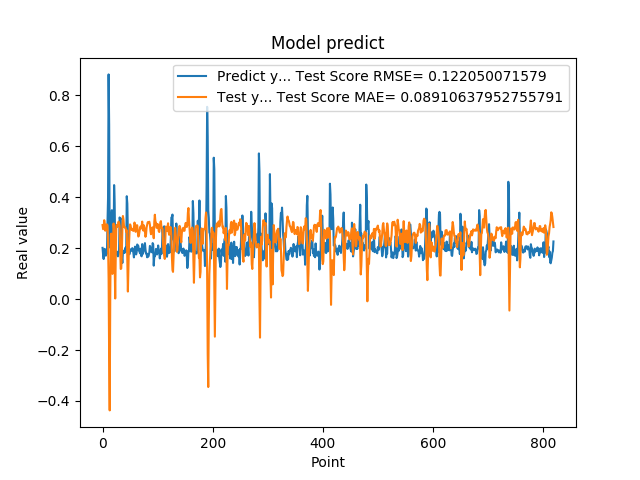

The table this chart was drawn from, first rows:
2.010090053081512174e-01, 2.905574084143121016e-01
1.742661595344543457e-01, 2.742624397752998489e-01
1.572303026914596558e-01, 2.800380033229491472e-01
1.941800117492676059e-01, 3.095682314740514363e-01
1.970258951187133512e-01, 2.959246697702834772e-01
1.859861761331558505e-01, 2.683056858968803082e-01
1.705197989940643033e-01, 2.741838863124266279e-01
1.844120919704437256e-01, 2.924481237142446122e-01
1.779371052980423251e-01, 2.931634047838994062e-01
3.004232645034790039e-01, 2.882363810176776231e-01
3.969086110591887873e-01, 2.179614149103188958e-01
8.820003867149353027e-01, 8.023851795499799266e-02
6.841114759445190430e-01, -2.307023952589746241e-01
2.116497457027435580e-01, -4.370289770850858679e-01
2.014262527227401733e-01, 1.150635221844046284e-02
2.061583995819092074e-01, 2.535751962400855652e-01
3.160260915756225586e-01, 2.570270421517203419e-01
3.489396274089813232e-01, 1.894973551227924491e-01
1.544443815946578979e-01, 9.880460945047525589e-02
1.959947794675827026e-01, 2.131773898192200478e-01
1.894801408052444180e-01, 2.967176144900772750e-01
4.474425017833709162e-01, 2.723835797727119923e-01
3.771362304687500555e-01, 1.309024991765073420e-01
1.889318972826004028e-01, 2.288882048352035379e-03
1.752775162458419522e-01, 1.727380707226289225e-01
1.822472065687180121e-01, 2.871297139057603642e-01
1.866402029991149902e-01, 2.913884986032196922e-01
1.715678423643112183e-01, 2.836164925807803106e-01
1.676391065120696744e-01, 2.912734362135021571e-01
1.773854047060013095e-01, 3.040219561698516704e-01
1.872433423995972235e-01, 2.999336089649528025e-01
3.204146027565002441e-01, 2.865177243438822297e-01
3.134283721446990967e-01, 2.003105929771929195e-01
3.171058297157288153e-01, 1.181307244594633488e-01
2.202603369951247891e-01, 1.200205259520391726e-01
1.659800857305526733e-01, 1.815476285689390512e-01
1.415748745203018188e-01, 2.742330679755530243e-01
1.852595061063766479e-01, 3.261012660040525368e-01
1.814238876104354858e-01, 3.128507925869660755e-01
1.905867606401443481e-01, 2.852207364375709542e-01
1.810430586338043213e-01, 2.814589526804789910e-01
1.954265981912612915e-01, 2.819449042175486975e-01
2.029463946819305142e-01, 2.784188693550544991e-01
1.862521618604660034e-01, 2.633610162152104639e-01
4.038094580173492432e-01, 2.701304844920148218e-01
3.743042349815369207e-01, 1.561073135055872640e-01
2.572054266929626465e-01, 2.953961908451131768e-02
2.253161966800689420e-01, 1.248877502538895262e-01
1.787700653076171875e-01, 2.109955783831375664e-01
1.761920750141143799e-01, 2.617515923941443057e-01
1.861467957496643066e-01, 2.932289101327691383e-01
1.954011768102645874e-01, 2.880861694881086121e-01
1.907722949981689176e-01, 2.749173045202787380e-01
1.898660957813262939e-01, 2.718656183702844453e-01
2.001174986362457275e-01, 2.756057276486916785e-01
1.922753006219863892e-01, 2.691296075847666724e-01
1.810636967420578003e-01, 2.676672958090927090e-01
1.635809391736984530e-01, 2.808153763714696383e-01
1.916799396276473999e-01, 3.006090853728292656e-01
2.058236002922058105e-01, 2.930985074591262451e-01
1.857409924268722812e-01, 2.640003004874530990e-01
... 759 more rows
